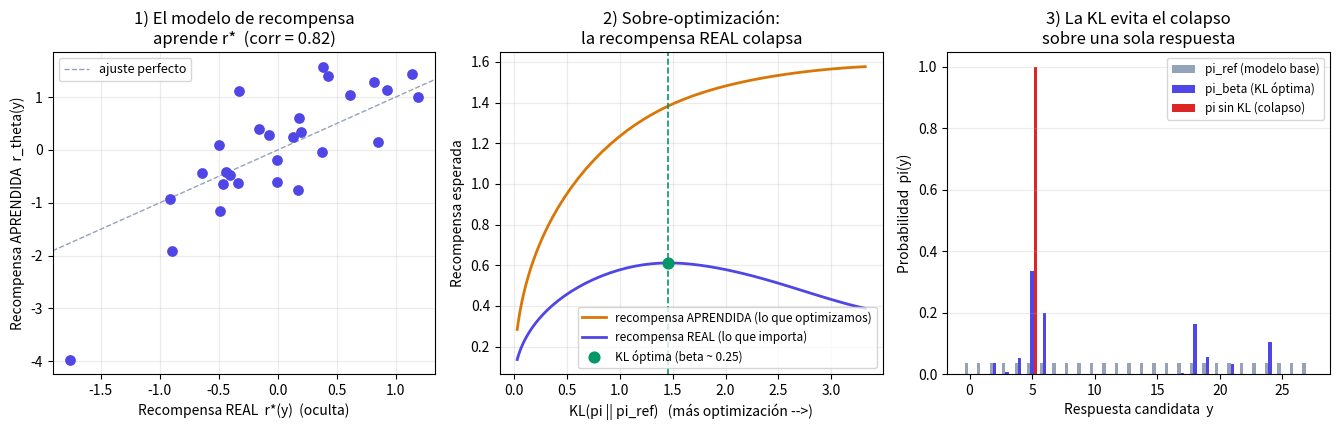

Generate this figure with matplotlib:
"""
RLHF de juguete DESDE CERO con numpy.

Reproduce, en miniatura, el mismo esqueleto que alinea modelos como ChatGPT,
pero sobre un "bandido" de K respuestas candidatas a un mismo prompt:

  1) PREFERENCIAS SINTÉTICAS. Existe una recompensa "verdadera" r*(y) oculta
     (la utilidad real para el humano). No la conocemos: solo observamos
     COMPARACIONES ruidosas y_i > y_j muestreadas con el modelo de
     Bradley-Terry  P(y_i > y_j) = sigmoid(r*(y_i) - r*(y_j)).

  2) MODELO DE RECOMPENSA. Ajustamos r_theta(y) por máxima verosimilitud sobre
     esas comparaciones (descenso de gradiente de la pérdida de Bradley-Terry).
     Recuperamos r* salvo una constante aditiva... pero con ERROR de estimación.

  3) OPTIMIZACIÓN DE POLÍTICA CON PENALIZACIÓN KL. Buscamos una política
     pi(y) que maximice   E_pi[r_theta(y)] - beta * KL(pi || pi_ref)
     respecto a una política de referencia pi_ref (el "modelo base"). En este
     bandido la política se optimiza por ascenso de gradiente (el análogo de
     PPO) y coincide con la solución cerrada  pi_beta ∝ pi_ref * exp(r_theta/beta),
     la misma que explota DPO.

La moraleja (y la gráfica): si quitamos la penalización KL (beta -> 0) la
política COLAPSA sobre el argmax de la recompensa APRENDIDA. Como ese máximo
está sobrestimado (sesgo de maximización, igual que en Q-learning), la
recompensa REAL sube, alcanza un pico y luego CAE: es la sobre-optimización
("reward hacking"). La KL mantiene la política cerca del modelo base y evita el
colapso.

Cómo ejecutarlo:
    pip install -r requirements.txt
    python code/21-rlhf/rlhf_desde_cero.py

Solo necesita numpy y matplotlib, así que también corre en el navegador (Pyodide).
"""
import numpy as np
import matplotlib.pyplot as plt


def sigmoid(x):
    """Sigmoide numéricamente estable, sirve para escalares y arrays."""
    return np.where(x >= 0, 1.0 / (1.0 + np.exp(-x)),
                    np.exp(x) / (1.0 + np.exp(x)))


def softmax(logits):
    """Softmax estable: convierte 'logits' en una distribución de probabilidad."""
    z = logits - logits.max()
    e = np.exp(z)
    return e / e.sum()


def kl(p, q):
    """KL(p || q) entre dos distribuciones discretas (con protección de log 0)."""
    eps = 1e-12
    return float(np.sum(p * (np.log(p + eps) - np.log(q + eps))))


def genera_preferencias(r_true, n_pares, rng):
    """Muestrea comparaciones humanas sintéticas con el modelo de Bradley-Terry.

    Devuelve dos arrays de índices (ganadores, perdedores): en cada comparación
    presentamos un par (i, j) al azar y el 'humano' prefiere i con probabilidad
    sigmoid(r*(i) - r*(j)).
    """
    K = len(r_true)
    i = rng.integers(0, K, size=n_pares)
    j = rng.integers(0, K, size=n_pares)
    distinto = i != j                       # descartamos pares (i, i)
    i, j = i[distinto], j[distinto]
    p_i_gana = sigmoid(r_true[i] - r_true[j])
    i_gana = rng.random(len(i)) < p_i_gana
    ganadores = np.where(i_gana, i, j)
    perdedores = np.where(i_gana, j, i)
    return ganadores, perdedores


def entrena_modelo_recompensa(ganadores, perdedores, K, lr=0.5, n_iter=3000):
    """Ajusta r_theta por máxima verosimilitud (pérdida de Bradley-Terry).

    Minimiza  L(theta) = -mean log sigmoid(r_theta(gan) - r_theta(perd))
    por descenso de gradiente de lote completo. La recompensa solo está
    identificada salvo una constante aditiva, así que centramos theta en cada
    paso (restarle la media no altera ninguna diferencia r_i - r_j).
    """
    theta = np.zeros(K)
    M = len(ganadores)
    historia_perdida = []
    for _ in range(n_iter):
        margen = theta[ganadores] - theta[perdedores]        # r(gan) - r(perd)
        # dL/d(margen) = -(1 - sigmoid(margen)) = -sigmoid(-margen)
        coef = -sigmoid(-margen) / M
        grad = np.zeros(K)
        np.add.at(grad, ganadores, coef)                     # +1 en el ganador
        np.add.at(grad, perdedores, -coef)                   # -1 en el perdedor
        theta -= lr * grad
        theta -= theta.mean()                                # fija la constante
        historia_perdida.append(float(-np.mean(np.log(sigmoid(margen) + 1e-12))))
    return theta, historia_perdida


def politica_optima_kl(theta, log_ref, beta):
    """Solución cerrada del objetivo RLHF: pi_beta ∝ pi_ref * exp(r_theta/beta)."""
    return softmax(log_ref + theta / beta)


def optimiza_politica_ascenso(theta, ref, beta, lr=0.5, n_iter=400):
    """Optimiza la política por ASCENSO DE GRADIENTE (el análogo de PPO).

    Maximiza  J(pi) = E_pi[r_theta] - beta * KL(pi || pi_ref) partiendo de la
    referencia. En este bandido podemos calcular el objetivo y su gradiente en
    forma exacta (sin muestrear), pero el espíritu es el de PPO: mover la
    política hacia la recompensa sin alejarse de la referencia. Registra la
    recompensa esperada y la KL en cada iteración.
    """
    log_ref = np.log(ref + 1e-12)
    phi = log_ref.copy()                       # empezamos EN la referencia
    hist_recompensa, hist_kl = [], []
    for _ in range(n_iter):
        p = softmax(phi)
        # g_k = d(objetivo)/dp_k  (salvo constante) = r_k - beta*log(p_k/ref_k)
        g = theta - beta * (np.log(p + 1e-12) - log_ref)
        grad = p * (g - p @ g)                 # regla de la cadena a través del softmax
        phi = phi + lr * grad
        hist_recompensa.append(float(p @ theta))
        hist_kl.append(kl(p, ref))
    return softmax(phi), hist_recompensa, hist_kl


def main():
    rng = np.random.default_rng(0)

    # --- 1) El mundo: K respuestas candidatas con una recompensa real oculta ---
    K = 28                                     # número de "respuestas" al prompt
    r_true = rng.normal(0.0, 0.8, size=K)      # utilidad REAL para el humano (oculta)
    r_true -= r_true.mean()
    ref = np.ones(K) / K                       # modelo base: reparte por igual
    log_ref = np.log(ref)

    # --- 2) Preferencias sintéticas y modelo de recompensa (Bradley-Terry) ---
    # Pocas comparaciones: el modelo aprende r* bien, pero con ERROR de estimación,
    # justo el ingrediente que hace posible la sobre-optimización.
    ganadores, perdedores = genera_preferencias(r_true, n_pares=220, rng=rng)
    theta, hist_perdida = entrena_modelo_recompensa(ganadores, perdedores, K)

    corr = float(np.corrcoef(r_true, theta)[0, 1])
    print("=== Modelo de recompensa (Bradley-Terry) ===")
    print(f"Comparaciones usadas          : {len(ganadores)}")
    print(f"Pérdida BT inicial -> final   : {hist_perdida[0]:.4f} -> {hist_perdida[-1]:.4f}")
    print(f"Correlación r_theta vs r*     : {corr:.3f}")
    mejor_real = int(np.argmax(r_true))
    mejor_estim = int(np.argmax(theta))
    print(f"Mejor respuesta REAL           : #{mejor_real}  (r* = {r_true[mejor_real]:+.2f})")
    print(f"Mejor respuesta ESTIMADA       : #{mejor_estim}  "
          f"(r_theta = {theta[mejor_estim]:+.2f}, pero r* = {r_true[mejor_estim]:+.2f})")

    # --- 3) Optimización de la política con penalización KL (análogo de PPO) ---
    beta_demo = 0.5
    pi_ascenso, hist_rec, hist_kl = optimiza_politica_ascenso(theta, ref, beta_demo)
    pi_cerrada = politica_optima_kl(theta, log_ref, beta_demo)
    print(f"\n=== Política KL-regularizada (beta = {beta_demo}) ===")
    print(f"Diferencia máx. ascenso vs solución cerrada : {np.max(np.abs(pi_ascenso - pi_cerrada)):.2e}")
    print(f"Recompensa real  E[r*]  ref -> pi_beta       : "
          f"{ref @ r_true:+.3f} -> {pi_ascenso @ r_true:+.3f}")
    print(f"Divergencia KL(pi_beta || pi_ref)            : {kl(pi_ascenso, ref):.3f}")

    # --- 4) Barrido de beta: recompensa real vs. aprendida en función de la KL ---
    betas = np.logspace(np.log10(4.0), np.log10(0.02), 60)
    kls, r_real, r_aprend = [], [], []
    for b in betas:
        pi_b = politica_optima_kl(theta, log_ref, b)
        kls.append(kl(pi_b, ref))
        r_real.append(pi_b @ r_true)
        r_aprend.append(pi_b @ theta)
    kls, r_real, r_aprend = map(np.array, (kls, r_real, r_aprend))

    i_pico = int(np.argmax(r_real))            # dónde la recompensa REAL es máxima
    beta_pico = betas[i_pico]
    pi_pico = politica_optima_kl(theta, log_ref, beta_pico)
    pi_codicioso = politica_optima_kl(theta, log_ref, betas[-1])   # beta -> 0: colapso

    print("\n=== Sobre-optimización (reward hacking) ===")
    print(f"E[r*] con el modelo base (ref)          : {ref @ r_true:+.3f}")
    print(f"E[r*] con KL óptima (beta ~ {beta_pico:.2f})     : {pi_pico @ r_true:+.3f}")
    print(f"E[r*] sin freno KL (beta -> 0, colapso) : {pi_codicioso @ r_true:+.3f}")
    print(f"El óptimo REAL alcanzable                : {r_true.max():+.3f}")

    # --- 5) Gráfica: ajuste del modelo + sobre-optimización + colapso ---
    IND, CIAN, VERDE, AMBAR, ROJO, GRIS = (
        "#4f46e5", "#0ea5e9", "#059669", "#d97706", "#dc2626", "#94a3b8")
    fig, (ax1, ax2, ax3) = plt.subplots(1, 3, figsize=(13.5, 4.4))

    # (A) Ajuste del modelo de recompensa: estimado vs. real (ambos centrados).
    ax1.axline((0, 0), slope=1, color=GRIS, ls="--", lw=1, label="ajuste perfecto")
    ax1.scatter(r_true, theta, color=IND, s=45, zorder=3)
    ax1.set_xlabel("Recompensa REAL  r*(y)  (oculta)")
    ax1.set_ylabel("Recompensa APRENDIDA  r_theta(y)")
    ax1.set_title(f"1) El modelo de recompensa\naprende r*  (corr = {corr:.2f})")
    ax1.legend(loc="upper left", fontsize=9)
    ax1.grid(alpha=0.25)

    # (B) Sobre-optimización: al aumentar la KL, la recompensa aprendida sube
    #     sin freno, pero la REAL sube, hace pico y colapsa.
    ax2.plot(kls, r_aprend, color=AMBAR, lw=2, label="recompensa APRENDIDA (lo que optimizamos)")
    ax2.plot(kls, r_real, color=IND, lw=2, label="recompensa REAL (lo que importa)")
    ax2.axvline(kls[i_pico], color=VERDE, ls="--", lw=1.2)
    ax2.scatter([kls[i_pico]], [r_real[i_pico]], color=VERDE, s=60, zorder=4,
                label=f"KL óptima (beta ~ {beta_pico:.2f})")
    ax2.set_xlabel("KL(pi || pi_ref)   (más optimización -->)")
    ax2.set_ylabel("Recompensa esperada")
    ax2.set_title("2) Sobre-optimización:\nla recompensa REAL colapsa")
    ax2.legend(loc="lower right", fontsize=8.5)
    ax2.grid(alpha=0.25)

    # (C) Las políticas: sin KL, todo el peso cae en UNA respuesta (colapso).
    x = np.arange(K)
    ax3.bar(x - 0.27, ref, width=0.27, color=GRIS, label="pi_ref (modelo base)")
    ax3.bar(x, pi_pico, width=0.27, color=IND, label=f"pi_beta (KL óptima)")
    ax3.bar(x + 0.27, pi_codicioso, width=0.27, color=ROJO, label="pi sin KL (colapso)")
    ax3.set_xlabel("Respuesta candidata  y")
    ax3.set_ylabel("Probabilidad  pi(y)")
    ax3.set_title("3) La KL evita el colapso\nsobre una sola respuesta")
    ax3.legend(loc="upper right", fontsize=8.5)
    ax3.grid(alpha=0.25, axis="y")

    plt.tight_layout()
    plt.show()


if __name__ == "__main__":
    main()
